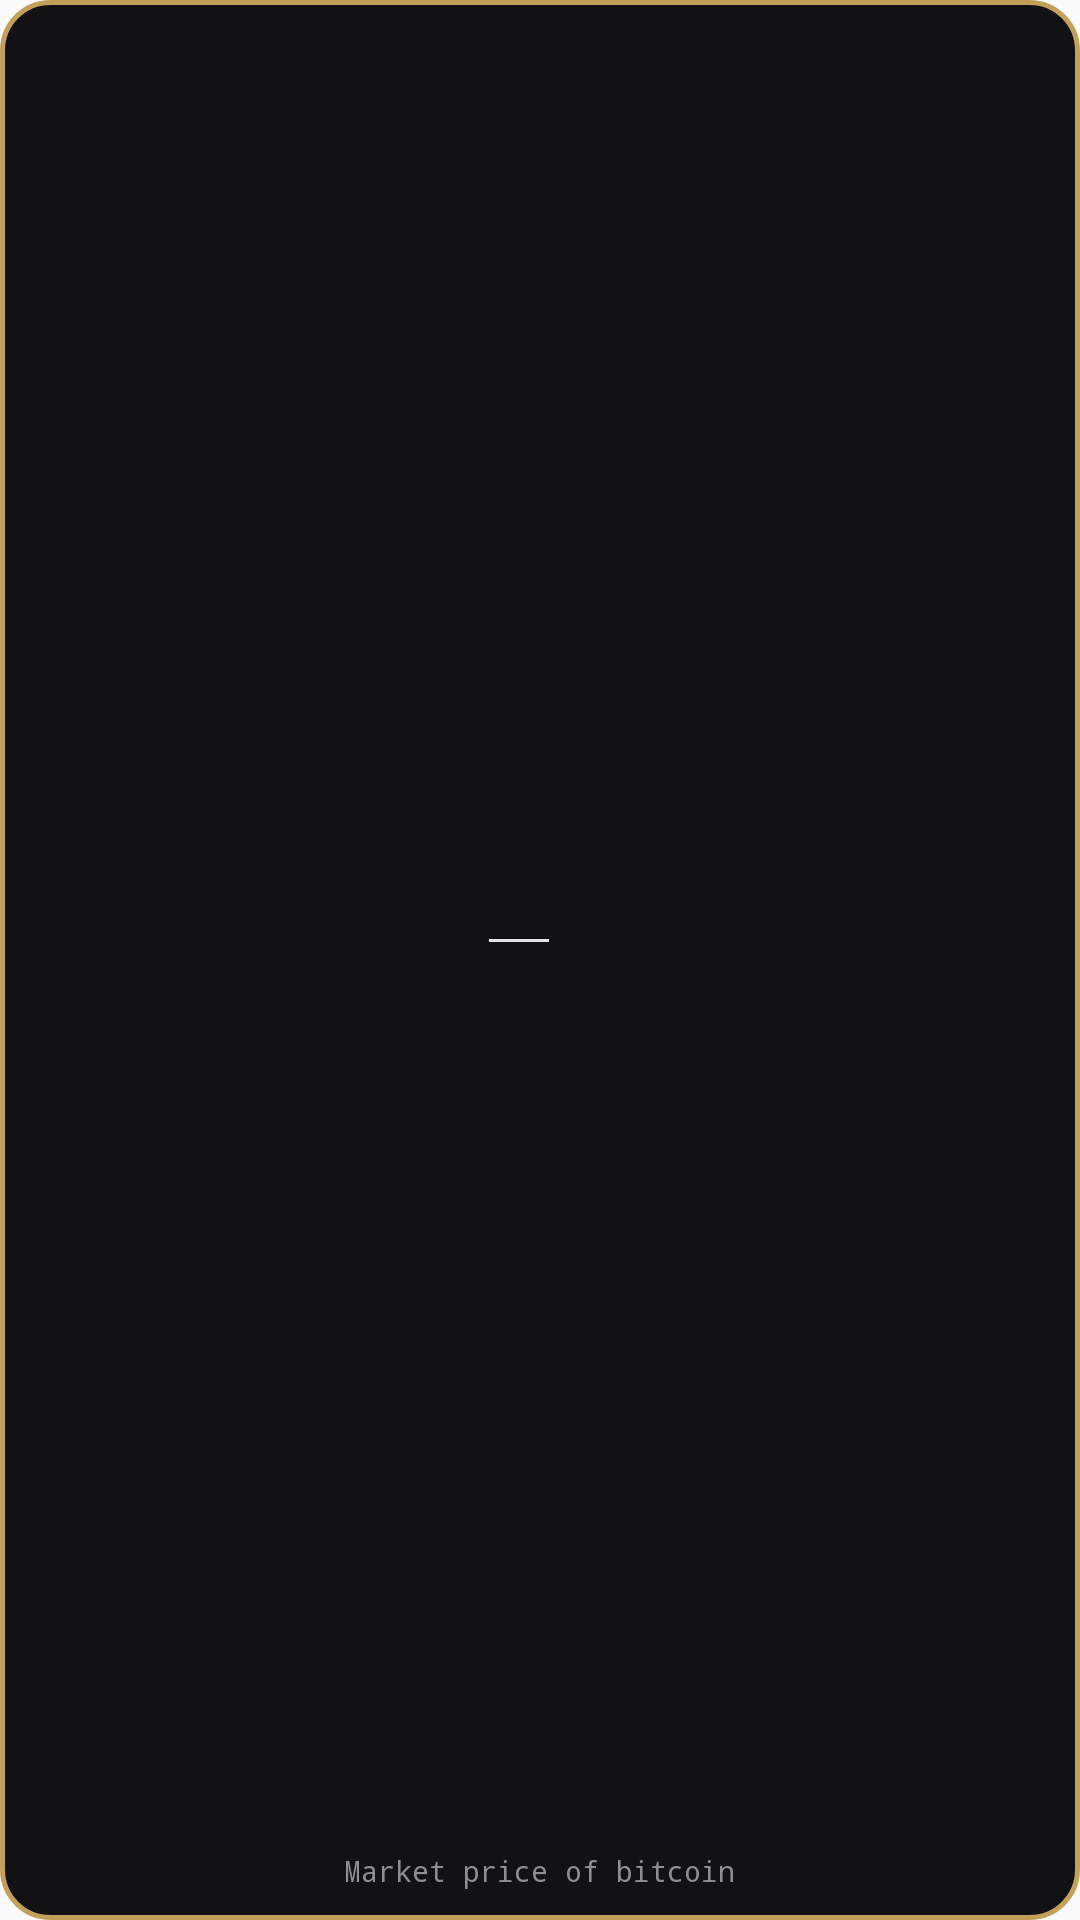

Write the Android layout XML for this screen, with the resource values it uses.
<!-- AndroidManifest.xml: application theme Theme.BTCWidget -->
<!-- res/layout/btc_widget_blockclock.xml -->
<?xml version="1.0" encoding="utf-8"?>
<RelativeLayout xmlns:android="http://schemas.android.com/apk/res/android"
    android:id="@+id/widget_root"
    android:layout_width="match_parent"
    android:layout_height="match_parent"
    android:background="@drawable/widget_background"
    android:padding="10dp">

    
    <LinearLayout
        android:id="@+id/center_layout"
        android:layout_width="match_parent"
        android:layout_height="match_parent"
        android:layout_above="@+id/footer"
        android:orientation="horizontal"
        android:gravity="center"
        android:clickable="true"
        android:focusable="true">

        
        <LinearLayout
            android:id="@+id/lbl_stacked_container"
            android:layout_width="wrap_content"
            android:layout_height="wrap_content"
            android:orientation="vertical"
            android:gravity="center"
            android:layout_marginRight="8dp"
            android:layout_marginEnd="8dp">

            
            <TextView
                android:id="@+id/txt_blockclock_label_top"
                android:layout_width="wrap_content"
                android:layout_height="wrap_content"
                android:textColor="#E4E4E7"
                android:textSize="10sp"
                android:textStyle="bold"
                android:fontFamily="monospace"
                android:includeFontPadding="false" />

            
            <FrameLayout
                android:id="@+id/lbl_divider"
                android:layout_width="20dp"
                android:layout_height="1dp"
                android:background="#E4E4E7"
                android:layout_marginVertical="2dp" />

            
            <TextView
                android:id="@+id/txt_blockclock_label_bottom"
                android:layout_width="wrap_content"
                android:layout_height="wrap_content"
                android:textColor="#E4E4E7"
                android:textSize="10sp"
                android:textStyle="bold"
                android:fontFamily="monospace"
                android:includeFontPadding="false" />
        </LinearLayout>

        
        <TextView
            android:id="@+id/txt_blockclock_value"
            android:layout_width="wrap_content"
            android:layout_height="wrap_content"
            android:ellipsize="end"
            android:fontFamily="monospace"
            android:letterSpacing="-0.02"
            android:maxLines="1"
            android:textColor="#E4E4E7"
            android:textSize="28sp"
            android:textStyle="bold" />

        
        <LinearLayout
            android:id="@+id/lbl_suffix_container"
            android:layout_width="wrap_content"
            android:layout_height="wrap_content"
            android:orientation="vertical"
            android:gravity="center"
            android:layout_marginLeft="6dp"
            android:layout_marginStart="6dp">

            <TextView
                android:id="@+id/txt_blockclock_suffix"
                android:layout_width="wrap_content"
                android:layout_height="wrap_content"
                android:textColor="#E4E4E7"
                android:textSize="10sp"
                android:textStyle="bold"
                android:fontFamily="monospace"
                android:includeFontPadding="false" />
        </LinearLayout>
    </LinearLayout>

    
    <RelativeLayout
        android:id="@+id/footer"
        android:layout_width="match_parent"
        android:layout_height="wrap_content"
        android:layout_marginHorizontal="6dp"
        android:layout_alignParentBottom="true">

        <LinearLayout
            android:id="@+id/linear_layout"
            android:layout_width="wrap_content"
            android:layout_height="wrap_content"
            android:layout_centerInParent="true"
            android:gravity="center_vertical"
            android:orientation="horizontal">

            <TextView
                android:id="@+id/txt_warning"
                android:layout_width="wrap_content"
                android:layout_height="wrap_content"
                android:layout_marginEnd="4dp"
                android:text="⚠️ "
                android:textSize="10sp"
                android:visibility="gone" />

            
            <TextView
                android:id="@+id/txt_blockclock_sub"
                android:layout_width="wrap_content"
                android:layout_height="wrap_content"
                android:ellipsize="end"
                android:fontFamily="monospace"
                android:singleLine="true"
                android:text="Market price of bitcoin"
                android:textColor="#8E8E93"
                android:textSize="9.5sp" />
        </LinearLayout>
    </RelativeLayout>
</RelativeLayout>
<!-- resources referenced by this layout -->
<resources>
  <!-- drawable widget_background (drawable) -->
  <?xml version="1.0" encoding="utf-8"?>
  <shape xmlns:android="http://schemas.android.com/apk/res/android">
      <solid android:color="#121214" />
      <stroke android:width="1.5dp" android:color="#C5A059" />
      <corners android:radius="16dp" />
  </shape>
  <style name="Theme.BTCWidget" parent="android:Theme.Material.Light.NoActionBar" />
</resources>
